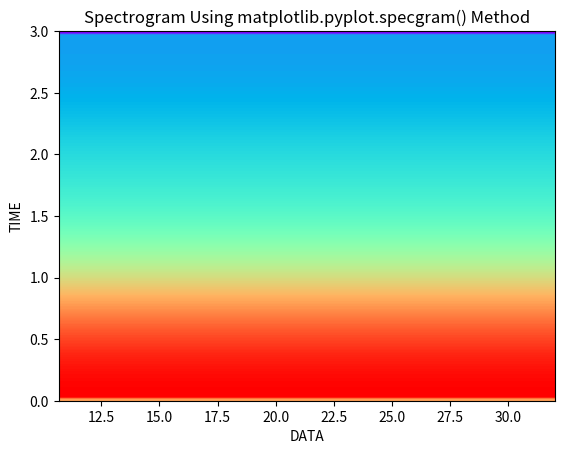

This figure's Python source:
# Importing libraries using import keyword.
import math
import numpy as np
import matplotlib.pyplot as plt
 
# Set the time difference to take picture of
# the the generated signal.
Time_difference = 0.0001

# Example EEG data (excluding timestamps)
data = np.array([
    [0.57012211, 0.52551873, 0.51916968, 0.63666119],
    [0.55691002, 0.50988991, 0.51282063, 0.63666119],
    [0.57012211, 0.49328436, 0.51013447, 0.63829859],
    [0.53861748, 0.46715499, 0.5159949 , 0.63175236],
    [0.55691002, 0.49474972, 0.52161177, 0.63829859],
    [0.56300823, 0.51990236, 0.52674002, 0.64811792]
])

 
# Generating an array of values
Time_Array = np.linspace(0, 5, math.ceil(5 / Time_difference))
 
# Actual data array which needs to be plot
Data = 20*(np.sin(3 * np.pi * Time_Array))
 
# Matplotlib.pyplot.specgram() function to
# generate spectrogram
plt.specgram(data[:,1], Fs=6, cmap="rainbow")
 
# Set the title of the plot, xlabel and ylabel
# and display using show() function
plt.title('Spectrogram Using matplotlib.pyplot.specgram() Method')
plt.xlabel("DATA")
plt.ylabel("TIME")
plt.savefig('spec.png')